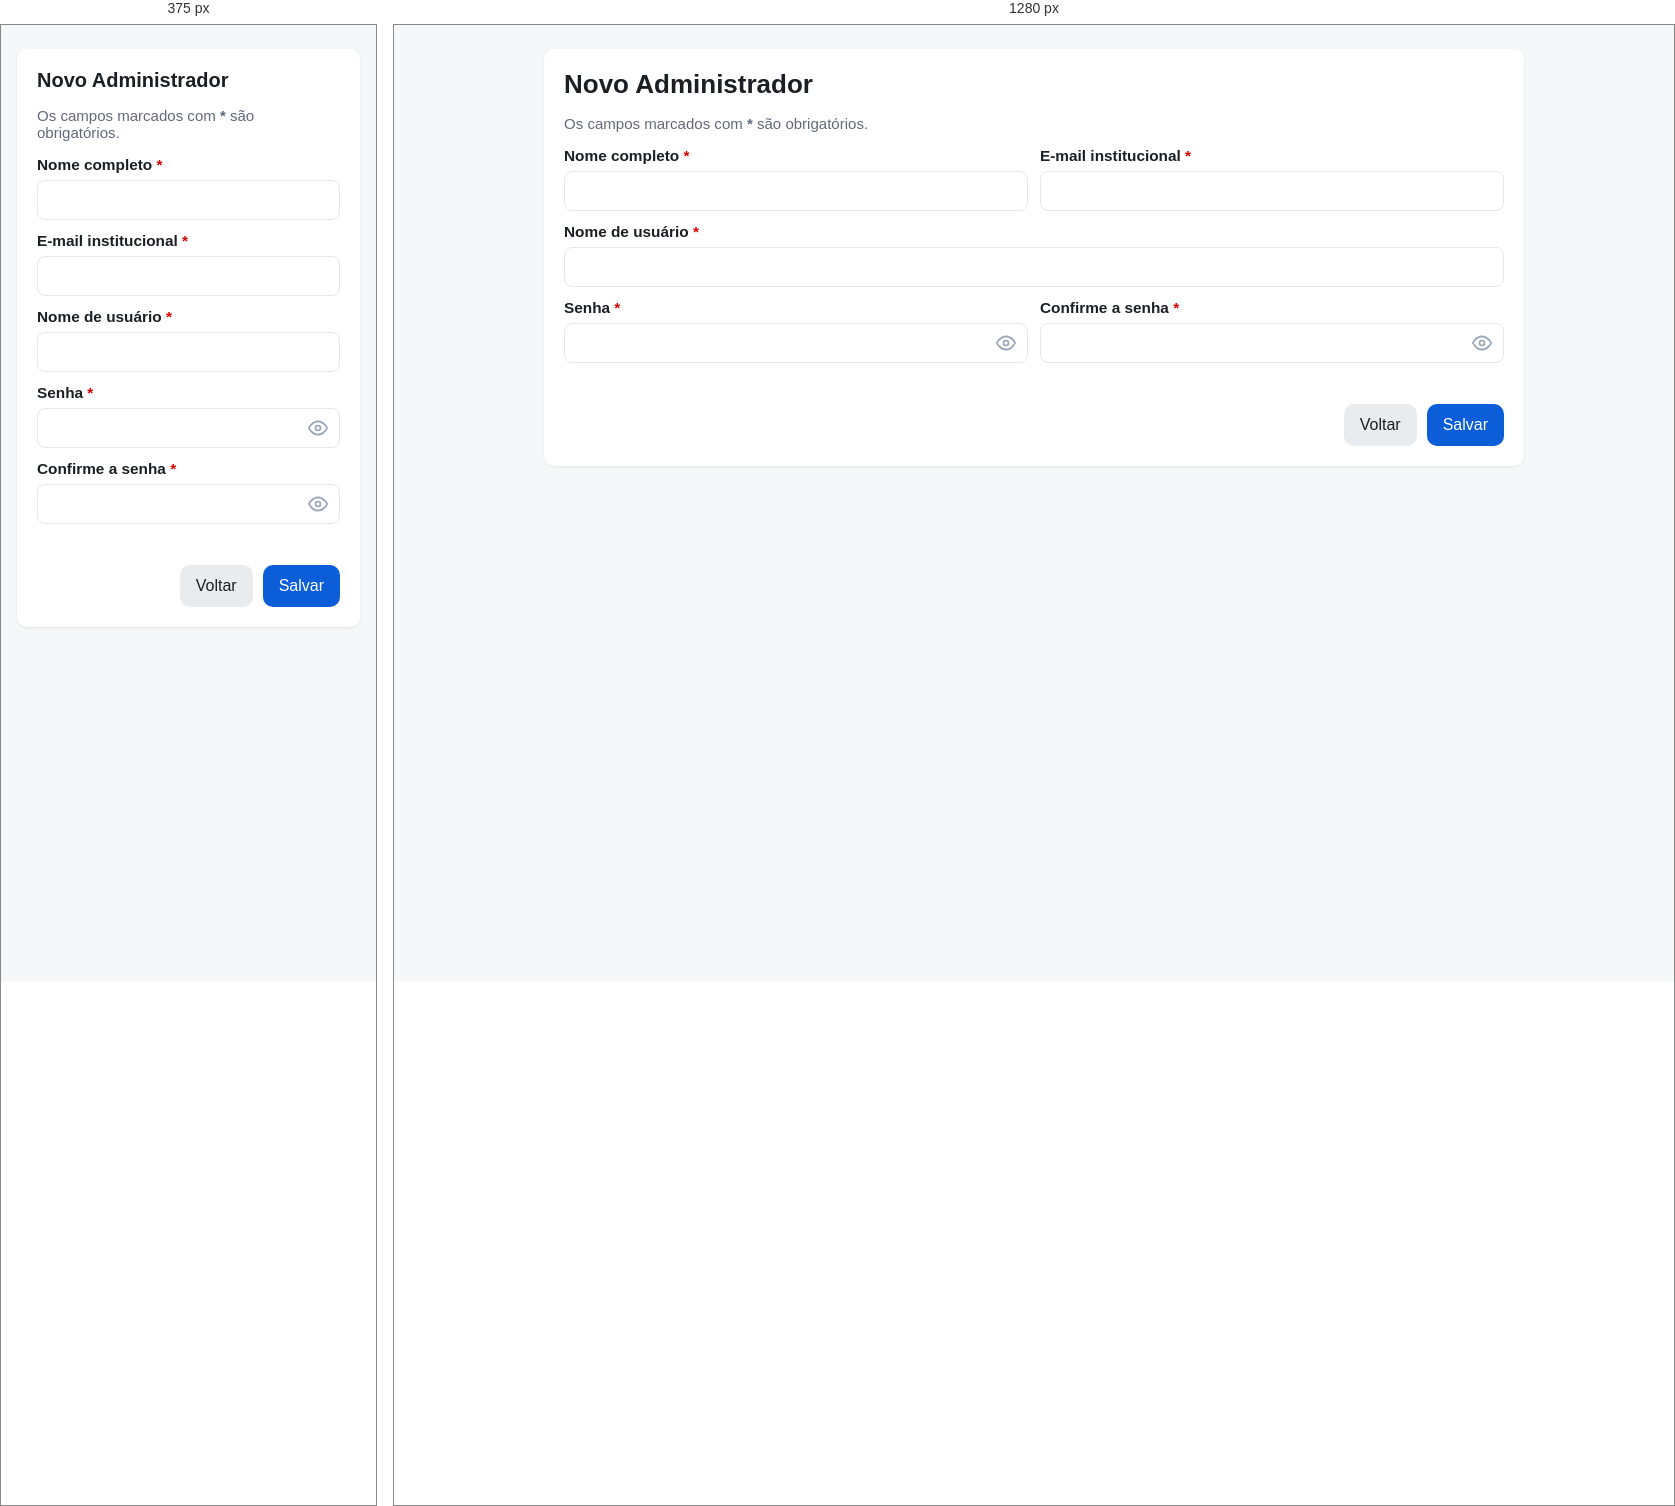
Rendered at 375 px and 1280 px, left to right.

<!-- file: novo_admin.html -->
<!DOCTYPE html>
<html lang="pt-BR">

<head>
  <script>/* auto-reload: se a página veio do cache local, recarrega do servidor */
  !function(){try{var n=performance.getEntriesByType("navigation")[0];if(n&&0===n.transferSize&&"navigate"===n.type)location.reload()}catch(e){}}()</script>
    <meta charset="utf-8" />
    <meta name="viewport" content="width=device-width, initial-scale=1" />
    <title>Novo Administrador — Administração</title>
    <meta name="robots" content="noindex,nofollow" />
    <link rel="stylesheet" href="/css/app/admin/novo_admin.css?v=20260313">
    <link rel="stylesheet" href="/css/app/body.css?v=20260313">
</head>

<body>

    <main>
        <div class="card">
            <h1>Novo Administrador</h1>
            <p class="muted">Os campos marcados com <strong>*</strong> são obrigatórios.</p>

            <form id="form-novo-admin" novalidate autocomplete="off">
                <div class="grid grid-2">
                    <div>
                        <label for="nome_completo" class="required">Nome completo</label>
                        <input type="text" id="nome_completo" name="nome_completo" required />
                    </div>
                    <div>
                        <label for="email" class="required">E-mail institucional</label>
                        <input type="email" id="email" name="email" required />
                    </div>
                </div>

                <div class="grid" style="margin-top: 12px;">
                    <div>
                        <label for="username" class="required">Nome de usuário</label>
                        <input type="text" id="username" name="username" required autocomplete="new-username" />
                    </div>
                </div>

                <div class="grid grid-2" style="margin-top: 12px;">
                    <div>
                        <label for="senha" class="required">Senha</label>
                        <div class="password-wrapper">
                            <input type="password" id="senha" name="senha" required autocomplete="new-password" />
                            <button type="button" class="toggle-password" aria-label="Mostrar senha" tabindex="-1">
                                <svg class="eye-open" xmlns="http://www.w3.org/2000/svg" width="20" height="20" viewBox="0 0 24 24" fill="none" stroke="currentColor" stroke-width="2" stroke-linecap="round" stroke-linejoin="round"><path d="M1 12s4-8 11-8 11 8 11 8-4 8-11 8-11-8-11-8z"/><circle cx="12" cy="12" r="3"/></svg>
                                <svg class="eye-closed" xmlns="http://www.w3.org/2000/svg" width="20" height="20" viewBox="0 0 24 24" fill="none" stroke="currentColor" stroke-width="2" stroke-linecap="round" stroke-linejoin="round" style="display:none"><path d="M17.94 17.94A10.07 10.07 0 0 1 12 20c-7 0-11-8-11-8a18.45 18.45 0 0 1 5.06-5.94M9.9 4.24A9.12 9.12 0 0 1 12 4c7 0 11 8 11 8a18.5 18.5 0 0 1-2.16 3.19m-6.72-1.07a3 3 0 1 1-4.24-4.24"/><line x1="1" y1="1" x2="23" y2="23"/></svg>
                            </button>
                        </div>
                    </div>
                    <div>
                        <label for="confirmar_senha" class="required">Confirme a senha</label>
                        <div class="password-wrapper">
                            <input type="password" id="confirmar_senha" name="confirmar_senha" required
                                autocomplete="new-password" />
                            <button type="button" class="toggle-password" aria-label="Mostrar senha" tabindex="-1">
                                <svg class="eye-open" xmlns="http://www.w3.org/2000/svg" width="20" height="20" viewBox="0 0 24 24" fill="none" stroke="currentColor" stroke-width="2" stroke-linecap="round" stroke-linejoin="round"><path d="M1 12s4-8 11-8 11 8 11 8-4 8-11 8-11-8-11-8z"/><circle cx="12" cy="12" r="3"/></svg>
                                <svg class="eye-closed" xmlns="http://www.w3.org/2000/svg" width="20" height="20" viewBox="0 0 24 24" fill="none" stroke="currentColor" stroke-width="2" stroke-linecap="round" stroke-linejoin="round" style="display:none"><path d="M17.94 17.94A10.07 10.07 0 0 1 12 20c-7 0-11-8-11-8a18.45 18.45 0 0 1 5.06-5.94M9.9 4.24A9.12 9.12 0 0 1 12 4c7 0 11 8 11 8a18.5 18.5 0 0 1-2.16 3.19m-6.72-1.07a3 3 0 1 1-4.24-4.24"/><line x1="1" y1="1" x2="23" y2="23"/></svg>
                            </button>
                        </div>
                    </div>
                </div>

                <p id="status-message" class="muted status-message" aria-live="polite"></p>

                <div class="actions">
                    <button type="button" class="btn btn-secondary" id="btn-voltar">Voltar</button>
                    <button type="submit" class="btn btn-primary">Salvar</button>
                </div>
            </form>
        </div>
    </main>

    <script src="/js/config.js?v=20260313"></script>
    <script src="/js/session-autoload.js?v=20260313" defer></script>
    <script src="/js/app/admin/novo_admin.js?v=20260313" defer></script>
    <script>
      document.querySelectorAll('.toggle-password').forEach(function (btn) {
        btn.addEventListener('click', function () {
          var input = this.parentElement.querySelector('input');
          var isPassword = input.type === 'password';
          input.type = isPassword ? 'text' : 'password';
          this.querySelector('.eye-open').style.display = isPassword ? 'none' : '';
          this.querySelector('.eye-closed').style.display = isPassword ? '' : 'none';
          this.setAttribute('aria-label', isPassword ? 'Ocultar senha' : 'Mostrar senha');
        });
      });
    </script>
</body>

</html>

/* @media block from novo_admin.css */
@media (max-width: 720px) {
    .grid-2 {
        grid-template-columns: 1fr;
    }
}